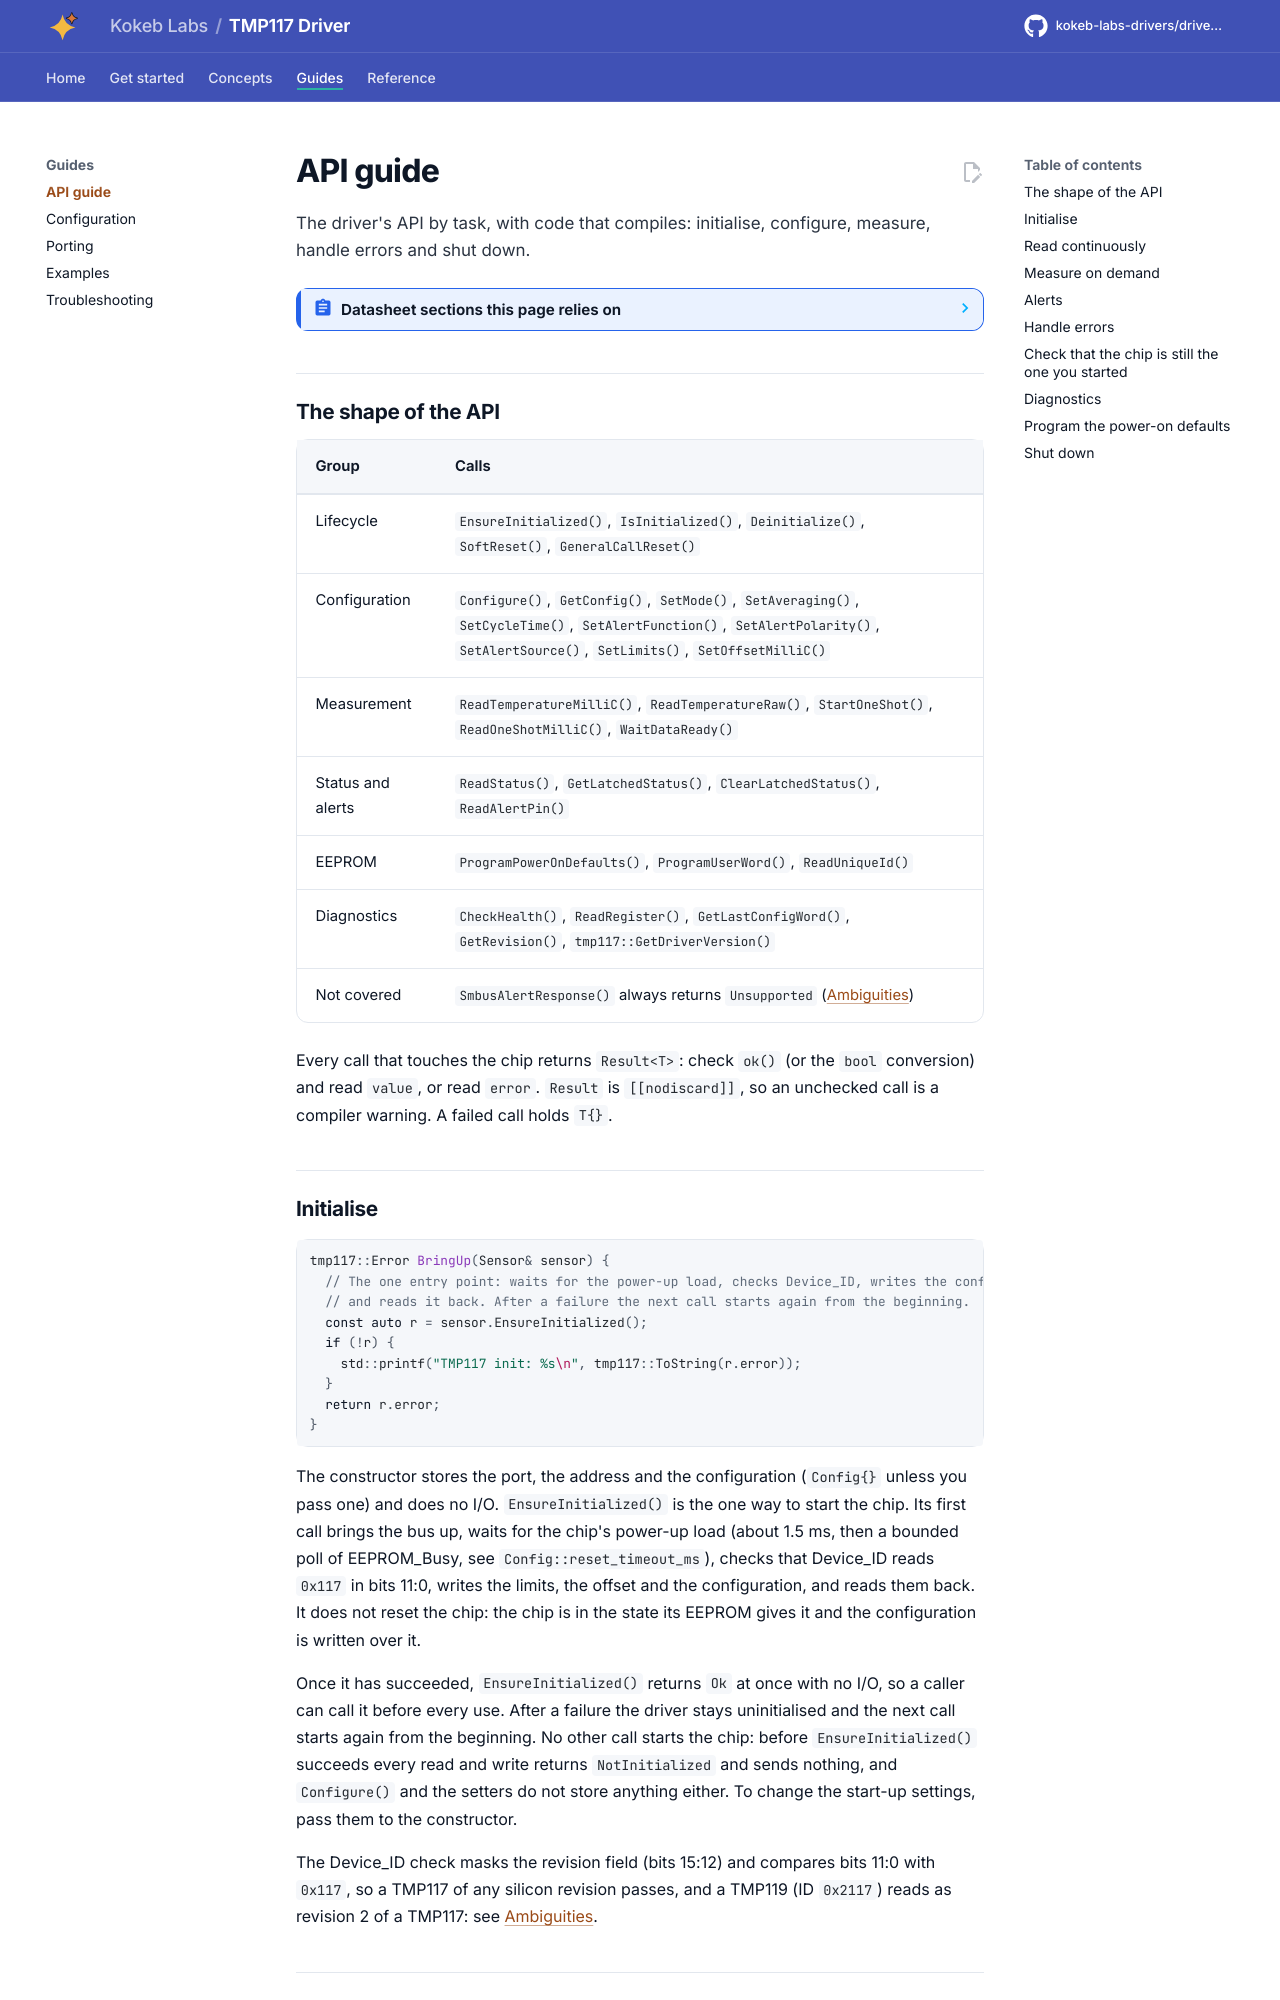

repository: kokeb-labs-drivers/driver-tmp117 · page: dev/api-guide/index.html · generator: mkdocs

# API guide

The driver's API by task, with code that compiles: initialise, configure, measure, handle errors and shut down.

<!-- generated: datasheet-refs -->
??? abstract "Datasheet sections this page relies on"

    From Texas Instruments SNOSD82D D:

    - Power-up, the EEPROM load and the first result: 7.3.1 Power-Up, [p. 12](https://www.ti.com/lit/gpn/TMP117#page=12)
    - Result format, LSB and the 8000h value: 7.3.3 Temperature Result and Limits; Table 7-1, [p. 13](https://www.ti.com/lit/gpn/TMP117#page=13)
    - Continuous, shutdown and one-shot modes: 7.4.1 Continuous Conversion; 7.4.2 Shutdown; 7.4.3 One-Shot, [p. 14](https://www.ti.com/lit/gpn/TMP117#page=14)
    - Alert mode and therm mode: 7.4.4 Therm and Alert Modes, [p. 15](https://www.ti.com/lit/gpn/TMP117#page=15)
    - EEPROM, unlock and programming: 7.5.1 EEPROM Overview, [p. 18](https://www.ti.com/lit/gpn/TMP117#page=18)
    - Traceability words that must not be erased: 7.5.1.1 EEPROM Overview; 7.5.1.2 Programming the EEPROM; 7.6.7 EEPROM1; 7.6.10 EEPROM3, [p. 18](https://www.ti.com/lit/gpn/TMP117#page=18)
    - SMBus alert response and general call: 7.5.3.1.5 SMBus Alert Function; 7.5.3.1.6 General-Call Reset Function, [p. 22](https://www.ti.com/lit/gpn/TMP117#page=22)
    - Configuration register: 7.6.3 Configuration Register; Table 7-6, [p. 27](https://www.ti.com/lit/gpn/TMP117#page=27)
    - Averaging and the conversion cycle time: 7.3.2 Averaging; Table 7-7, [p. 28](https://www.ti.com/lit/gpn/TMP117#page=28)

    All of them, with the driver API for each: [Datasheet map](datasheet.md).
<!-- /generated -->

## The shape of the API

| Group | Calls |
| --- | --- |
| Lifecycle | `EnsureInitialized()`, `IsInitialized()`, `Deinitialize()`, `SoftReset()`, `GeneralCallReset()` |
| Configuration | `Configure()`, `GetConfig()`, `SetMode()`, `SetAveraging()`, `SetCycleTime()`, `SetAlertFunction()`, `SetAlertPolarity()`, `SetAlertSource()`, `SetLimits()`, `SetOffsetMilliC()` |
| Measurement | `ReadTemperatureMilliC()`, `ReadTemperatureRaw()`, `StartOneShot()`, `ReadOneShotMilliC()`, `WaitDataReady()` |
| Status and alerts | `ReadStatus()`, `GetLatchedStatus()`, `ClearLatchedStatus()`, `ReadAlertPin()` |
| EEPROM | `ProgramPowerOnDefaults()`, `ProgramUserWord()`, `ReadUniqueId()` |
| Diagnostics | `CheckHealth()`, `ReadRegister()`, `GetLastConfigWord()`, `GetRevision()`, `tmp117::GetDriverVersion()` |
| Not covered | `SmbusAlertResponse()` always returns `Unsupported` ([Ambiguities](ambiguities.md#q3-smbus-alert-response)) |

Every call that touches the chip returns `Result<T>`: check `ok()` (or the `bool` conversion) and read `value`, or
read `error`. `Result` is `[[nodiscard]]`, so an unchecked call is a compiler warning. A failed call holds `T{}`.
